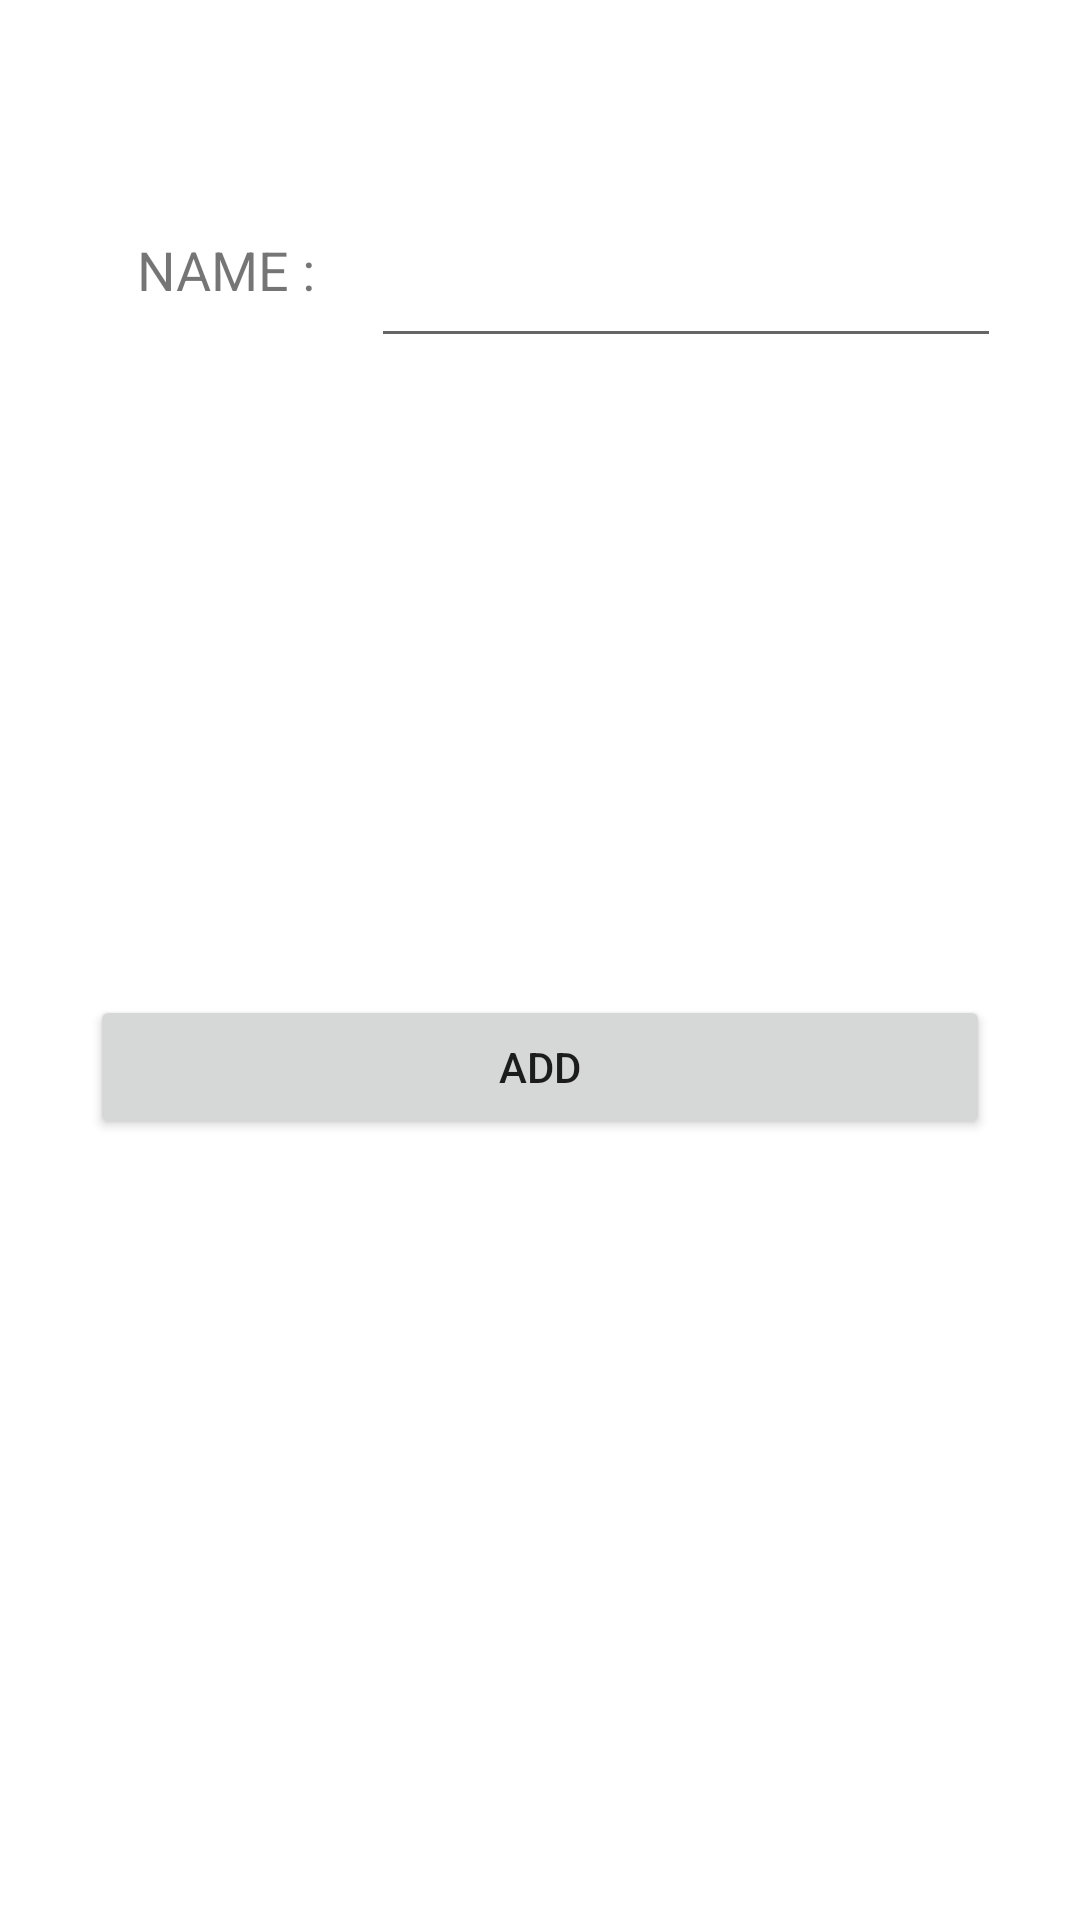

Reconstruct the res/layout file that produces this screen, plus the resources it refers to.
<!-- AndroidManifest.xml: fallback theme Theme.MaterialComponents.DayNight.NoActionBar -->
<!-- res/layout/activity_add_contacts.xml -->
<?xml version="1.0" encoding="utf-8"?>
<androidx.constraintlayout.widget.ConstraintLayout xmlns:android="http://schemas.android.com/apk/res/android"
    xmlns:app="http://schemas.android.com/apk/res-auto"
    xmlns:tools="http://schemas.android.com/tools"
    android:layout_width="match_parent"
    android:layout_height="match_parent"
    tools:context="com0.example.android.bouncingmessengertestapp.add_contacts">

    <TextView
        android:id="@+id/textView"
        android:layout_width="66dp"
        android:layout_height="28dp"
        android:layout_marginBottom="8dp"
        android:layout_marginEnd="8dp"
        android:layout_marginStart="8dp"
        android:layout_marginTop="8dp"
        android:fontFamily="sans-serif"
        android:text="NAME :"
        android:textSize="18sp"
        app:layout_constraintBottom_toBottomOf="parent"
        app:layout_constraintEnd_toEndOf="parent"
        app:layout_constraintHorizontal_bias="0.135"
        app:layout_constraintStart_toStartOf="parent"
        app:layout_constraintTop_toTopOf="parent"
        app:layout_constraintVertical_bias="0.117"
        tools:layout_width="wrap_content" />

    <EditText
        android:id="@+id/editText"
        android:layout_width="wrap_content"
        android:layout_height="wrap_content"
        android:layout_marginBottom="8dp"
        android:layout_marginEnd="8dp"
        android:layout_marginStart="8dp"
        android:layout_marginTop="8dp"
        android:ems="10"
        android:fontFamily="sans-serif"
        android:inputType="textPersonName"
        app:layout_constraintBottom_toBottomOf="parent"
        app:layout_constraintEnd_toEndOf="parent"
        app:layout_constraintHorizontal_bias="0.862"
        app:layout_constraintStart_toStartOf="parent"
        app:layout_constraintTop_toTopOf="parent"
        app:layout_constraintVertical_bias="0.12" />

    <Button
        android:id="@+id/button"
        android:layout_width="300dp"
        android:layout_height="wrap_content"
        android:layout_marginBottom="8dp"
        android:layout_marginEnd="8dp"
        android:layout_marginStart="8dp"
        android:layout_marginTop="8dp"
        android:text="ADD"
        app:layout_constraintBottom_toBottomOf="parent"
        app:layout_constraintEnd_toEndOf="parent"
        app:layout_constraintStart_toStartOf="parent"
        app:layout_constraintTop_toTopOf="parent"
        app:layout_constraintVertical_bias="0.562" />
</androidx.constraintlayout.widget.ConstraintLayout>
<!-- resources referenced by this layout -->
<resources>

</resources>
